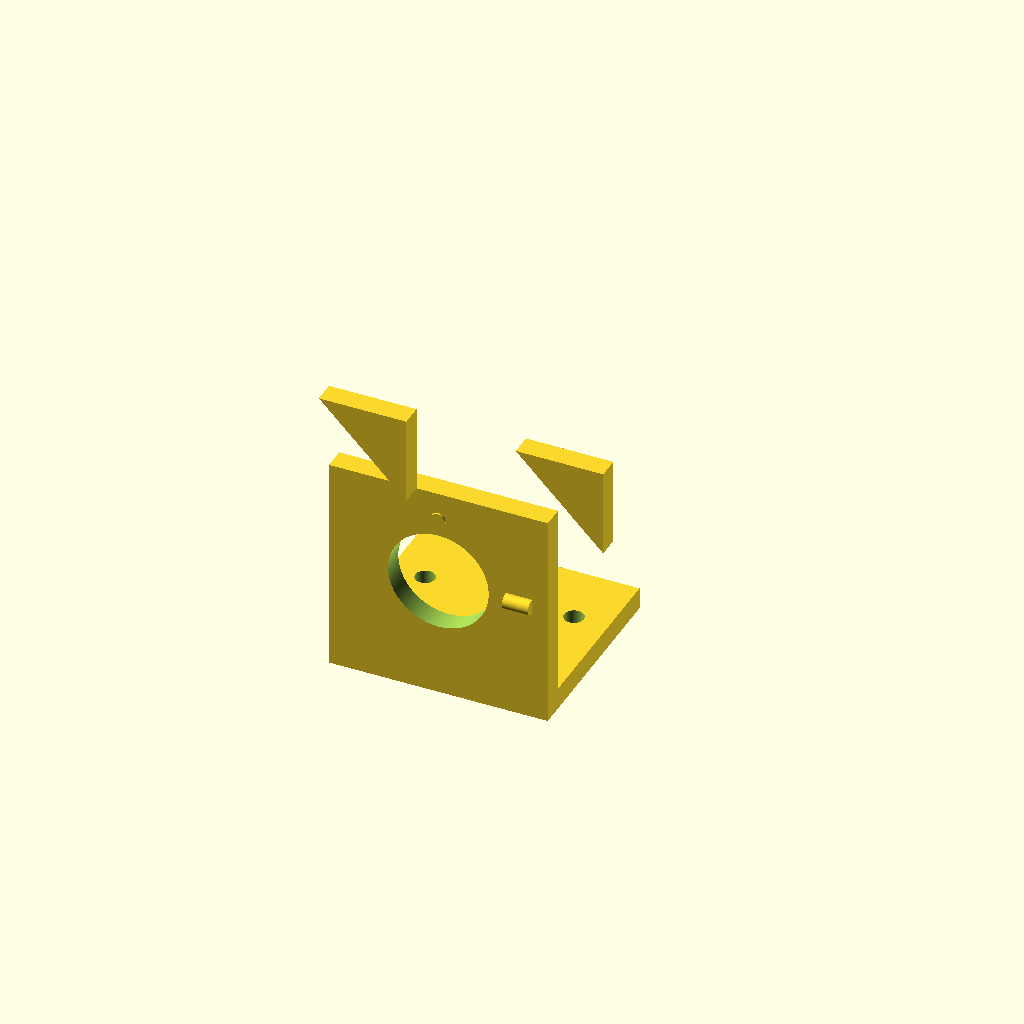
Cell 1 — every parameter at its default value.
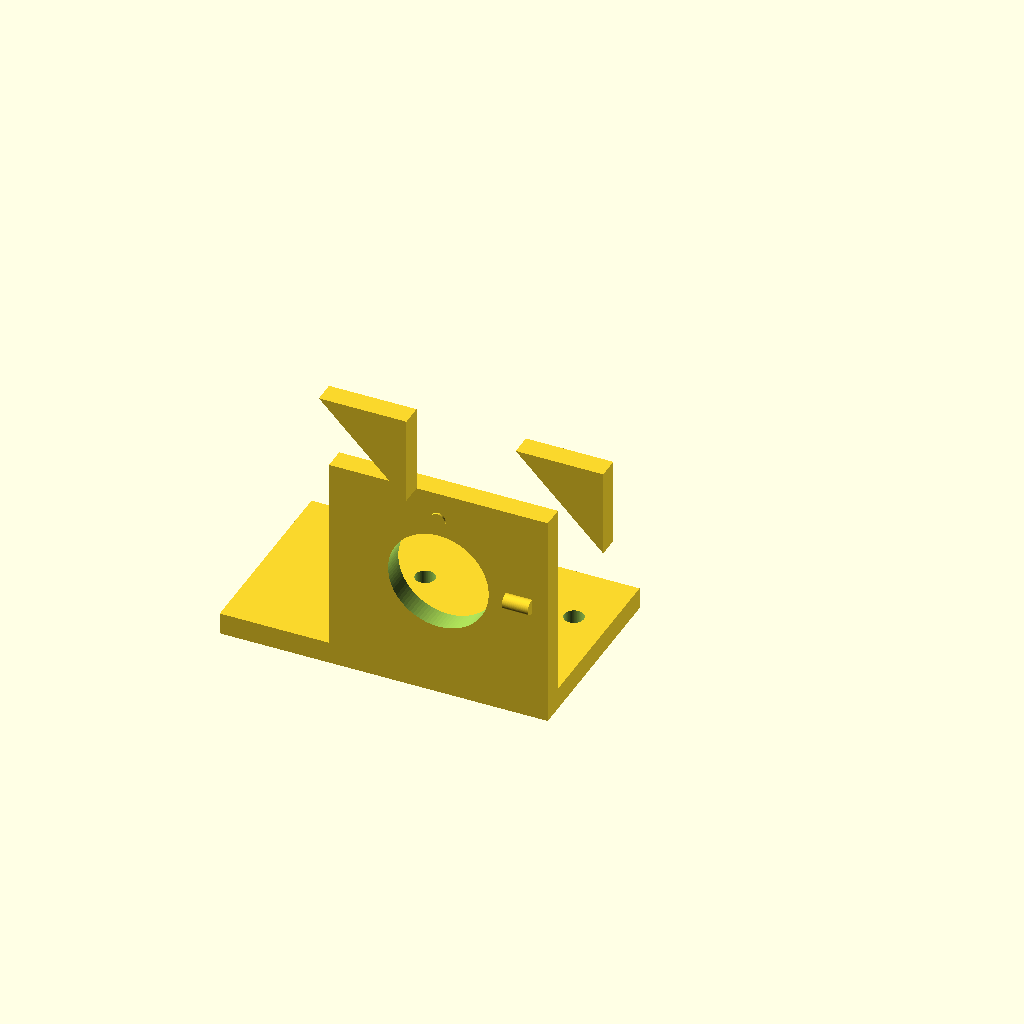
Cell 2: base_x1 = -50 (everything else at default).
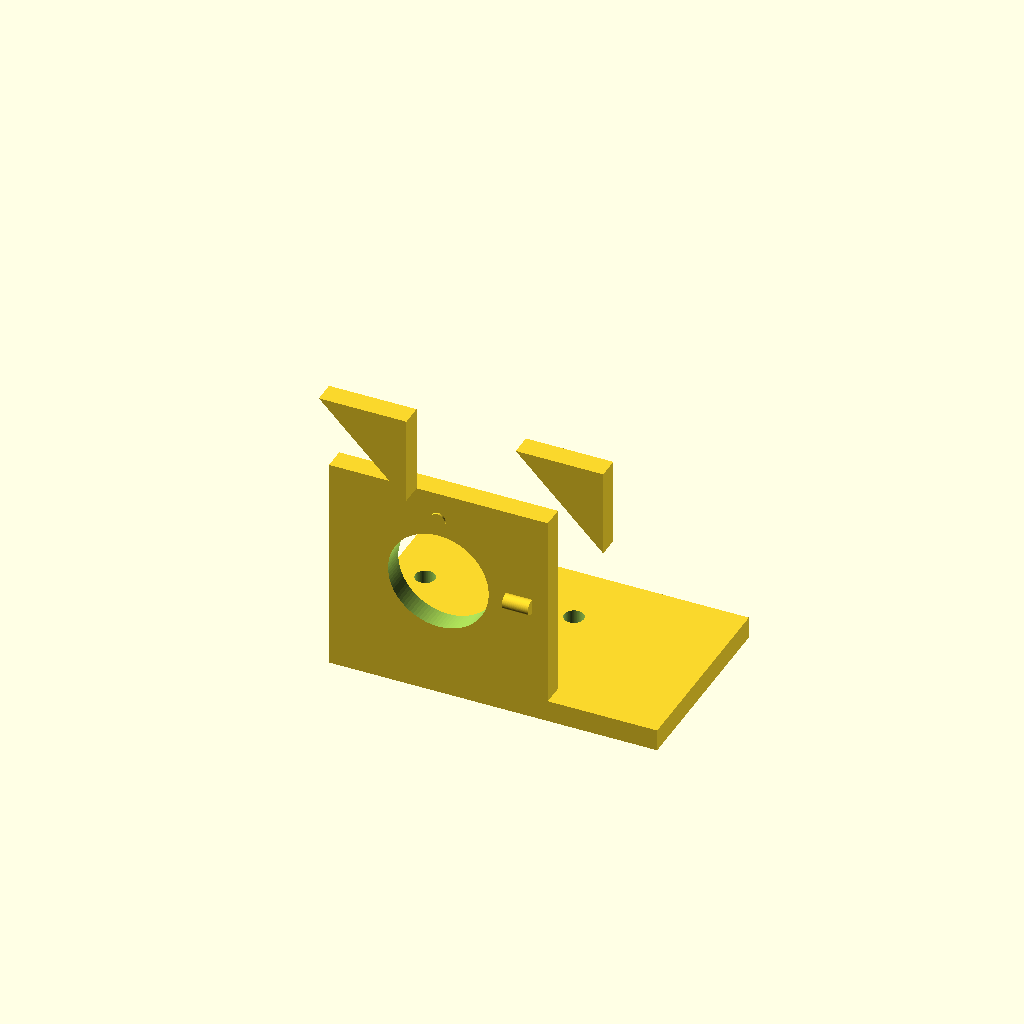
Cell 3: base_x2 = 50 (everything else at default).
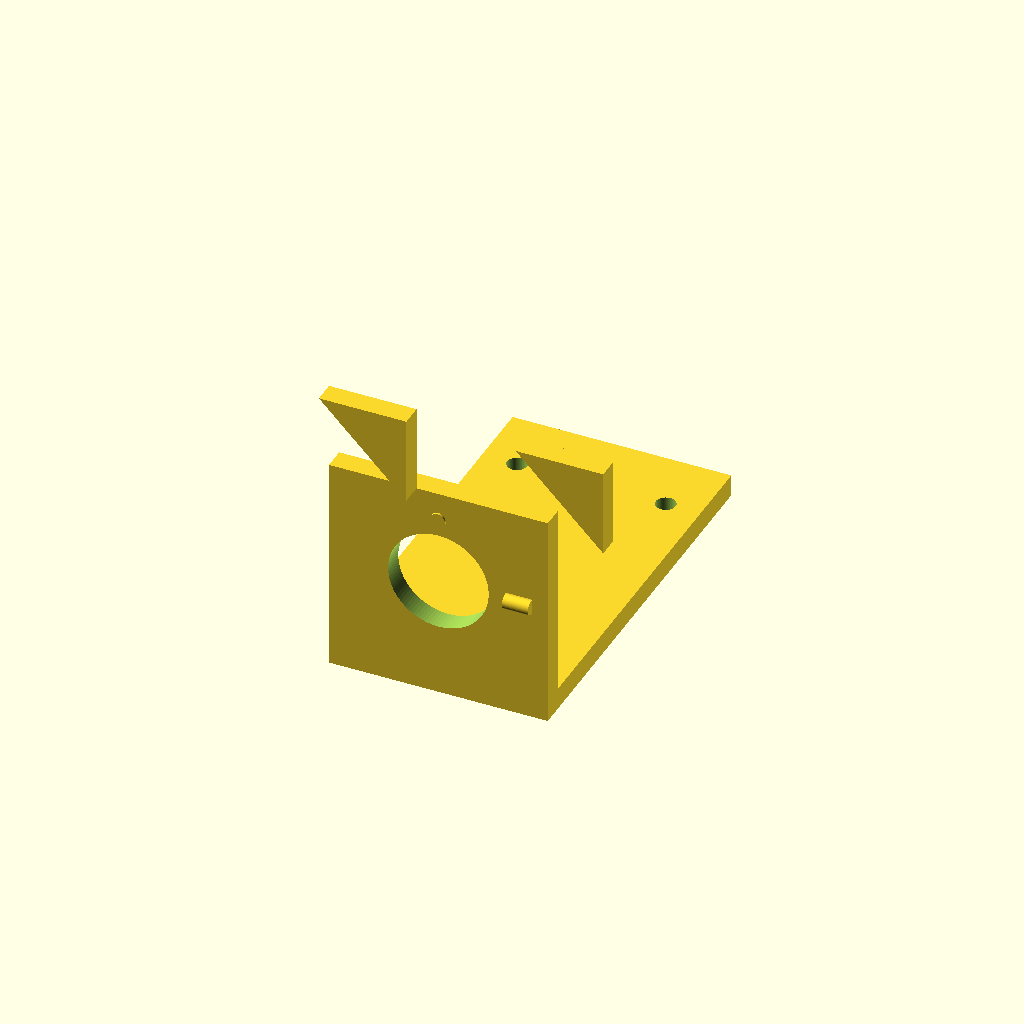
Cell 4 — base_y2 set to 90, the other parameters unchanged.
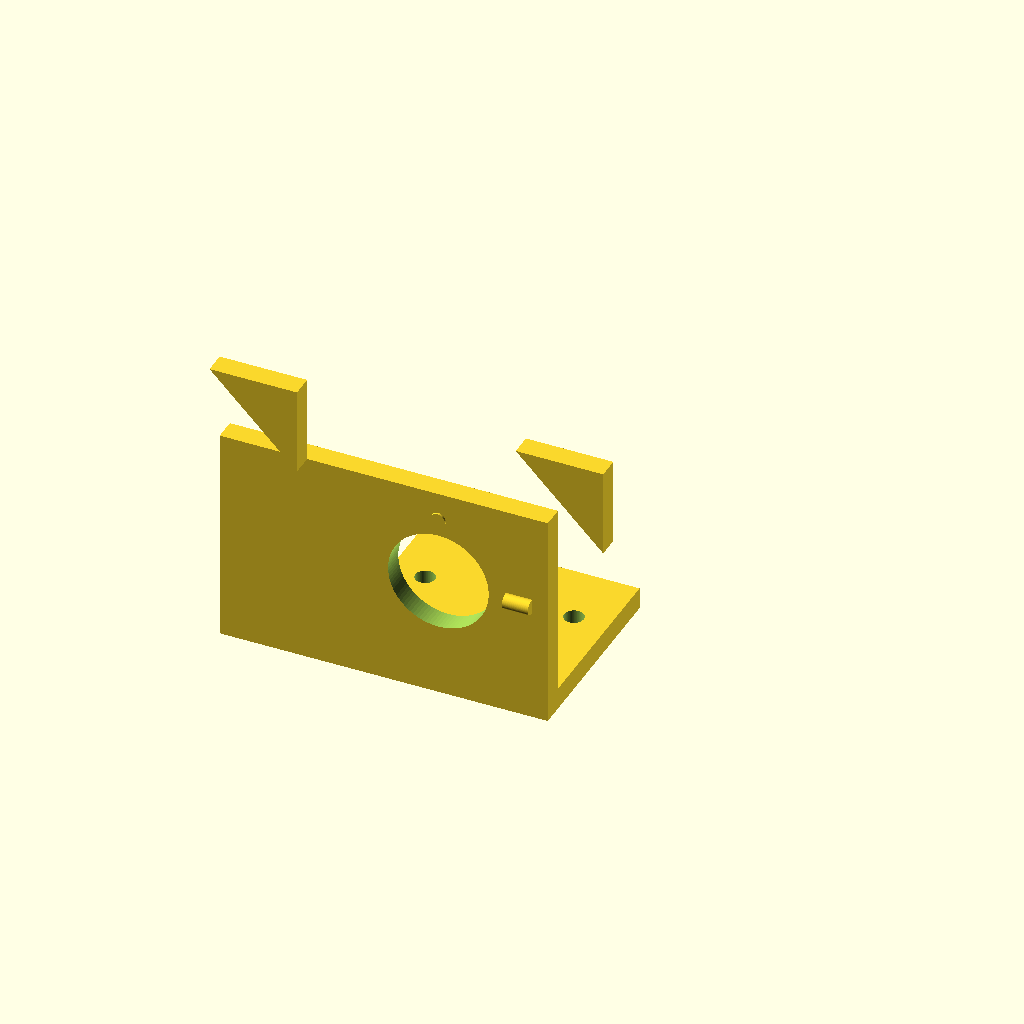
Cell 5 — motor_x1 set to -50, the other parameters unchanged.
One fixed orthographic camera (rotation 55°, 0°, 25°; colour scheme Cornfield) for every cell.
Source of the model, bench/results/gpu-v9s1-g6/code/scadcoder-v9s1/nema17_motor_bracket_s5_a1.scad:
// L-shaped mounting bracket for a NEMA 17 stepper motor
// Print orientation: base plate on the bed (z = 0), vertical plate builds upward (+Z)

// ---------------- Parameters ----------------
base_x1      = -25;    // base plate left edge (X)
base_x2      = 25;     // base plate right edge (X)
base_y1      = 0;      // base plate front edge (Y)
base_y2      = 45;     // base plate back edge (Y)
base_z       = 5;      // base plate thickness (Z)

motor_x1     = -25;    // motor plate left edge (X)
motor_x2     = 25;     // motor plate right edge (X)
motor_y1     = 0;      // motor plate front edge (Y)
motor_y2     = 5;      // motor plate back edge (Y)
motor_z      = 50;     // motor plate height (Z)

boss_d       = 23;     // motor centring boss hole diameter
boss_x       = 0;      // boss hole centre X
boss_z       = 28;     // boss hole centre Z

screw_d      = 3.4;    // M3 screw hole diameter
screw_pitch  = 31;     // square pattern side length
screw_count  = 4;      // number of screw holes

gusset_t     = 5;      // gusset thickness (X)
gusset_y     = 20;     // gusset leg along +Y
gusset_z     = 20;     // gusset leg along +Z

eps          = 0.5;    // cutter overshoot past faces
$fn          = 96;     // curve resolution

// ---------------- Model ----------------
union() {
    // Base plate with two M4 through-holes at (-17, 30) and (17, 30)
    difference() {
        translate([base_x1, base_y1, 0])
            cube([base_x2 - base_x1, base_y2 - base_y1, base_z]);

        for (sx = [-17, 17])
            translate([sx, base_y2 - 15, -eps])
                cylinder(d = 4.5, h = base_z + 2 * eps);
    }

    // Vertical motor plate standing on the back edge of the base
    difference() {
        translate([motor_x1, motor_y1, 0])
            cube([motor_x2 - motor_x1, motor_y2 - motor_y1, motor_z]);

        // Boss hole cut along Y, centred at x = 0, z = 28
        translate([boss_x, -eps, boss_z])
            rotate([-90, 0, 0])
                cylinder(d = boss_d, h = motor_y2 - motor_y1 + 2 * eps);
    }

    // Four M3 screw holes on a 31 mm square pattern centred on the boss hole
    for (i = [0 : screw_count - 1]) {
        a = (i < 2) ? 0 : 90;   // 0 deg: X axis, 90 deg: Z axis
        r = screw_pitch / 2;
        translate([boss_x + r * cos(a), motor_y1 - eps, boss_z + r * sin(a)])
            rotate([0, 90, a])
                cylinder(d = screw_d, h = motor_y2 - motor_y1 + 2 * eps);
    }

    // Two triangular gussets flush with the left and right edges
    for (gx = [motor_x1, motor_x2 - gusset_t]) {
        translate([gx, motor_y1, motor_z])
            rotate([90, 0, 0])
                linear_extrude(height = gusset_t)
                    polygon(points = [
                        [gusset_y, gusset_z],   // right-angle corner at y = 5, z = 5
                        [gusset_y, 0],
                        [0, gusset_z]
                    ]);
    }
}
Parameter table extracted from the source (name, type, default, range or options):
base_x1: number, default -25
base_x2: number, default 25
base_y1: number, default 0
base_y2: number, default 45
base_z: number, default 5
motor_x1: number, default -25
motor_x2: number, default 25
motor_y1: number, default 0
motor_y2: number, default 5
motor_z: number, default 50
boss_d: number, default 23
boss_x: number, default 0
boss_z: number, default 28
screw_d: number, default 3.4
screw_pitch: number, default 31
screw_count: number, default 4
gusset_t: number, default 5
gusset_y: number, default 20
gusset_z: number, default 20
eps: number, default 0.5
